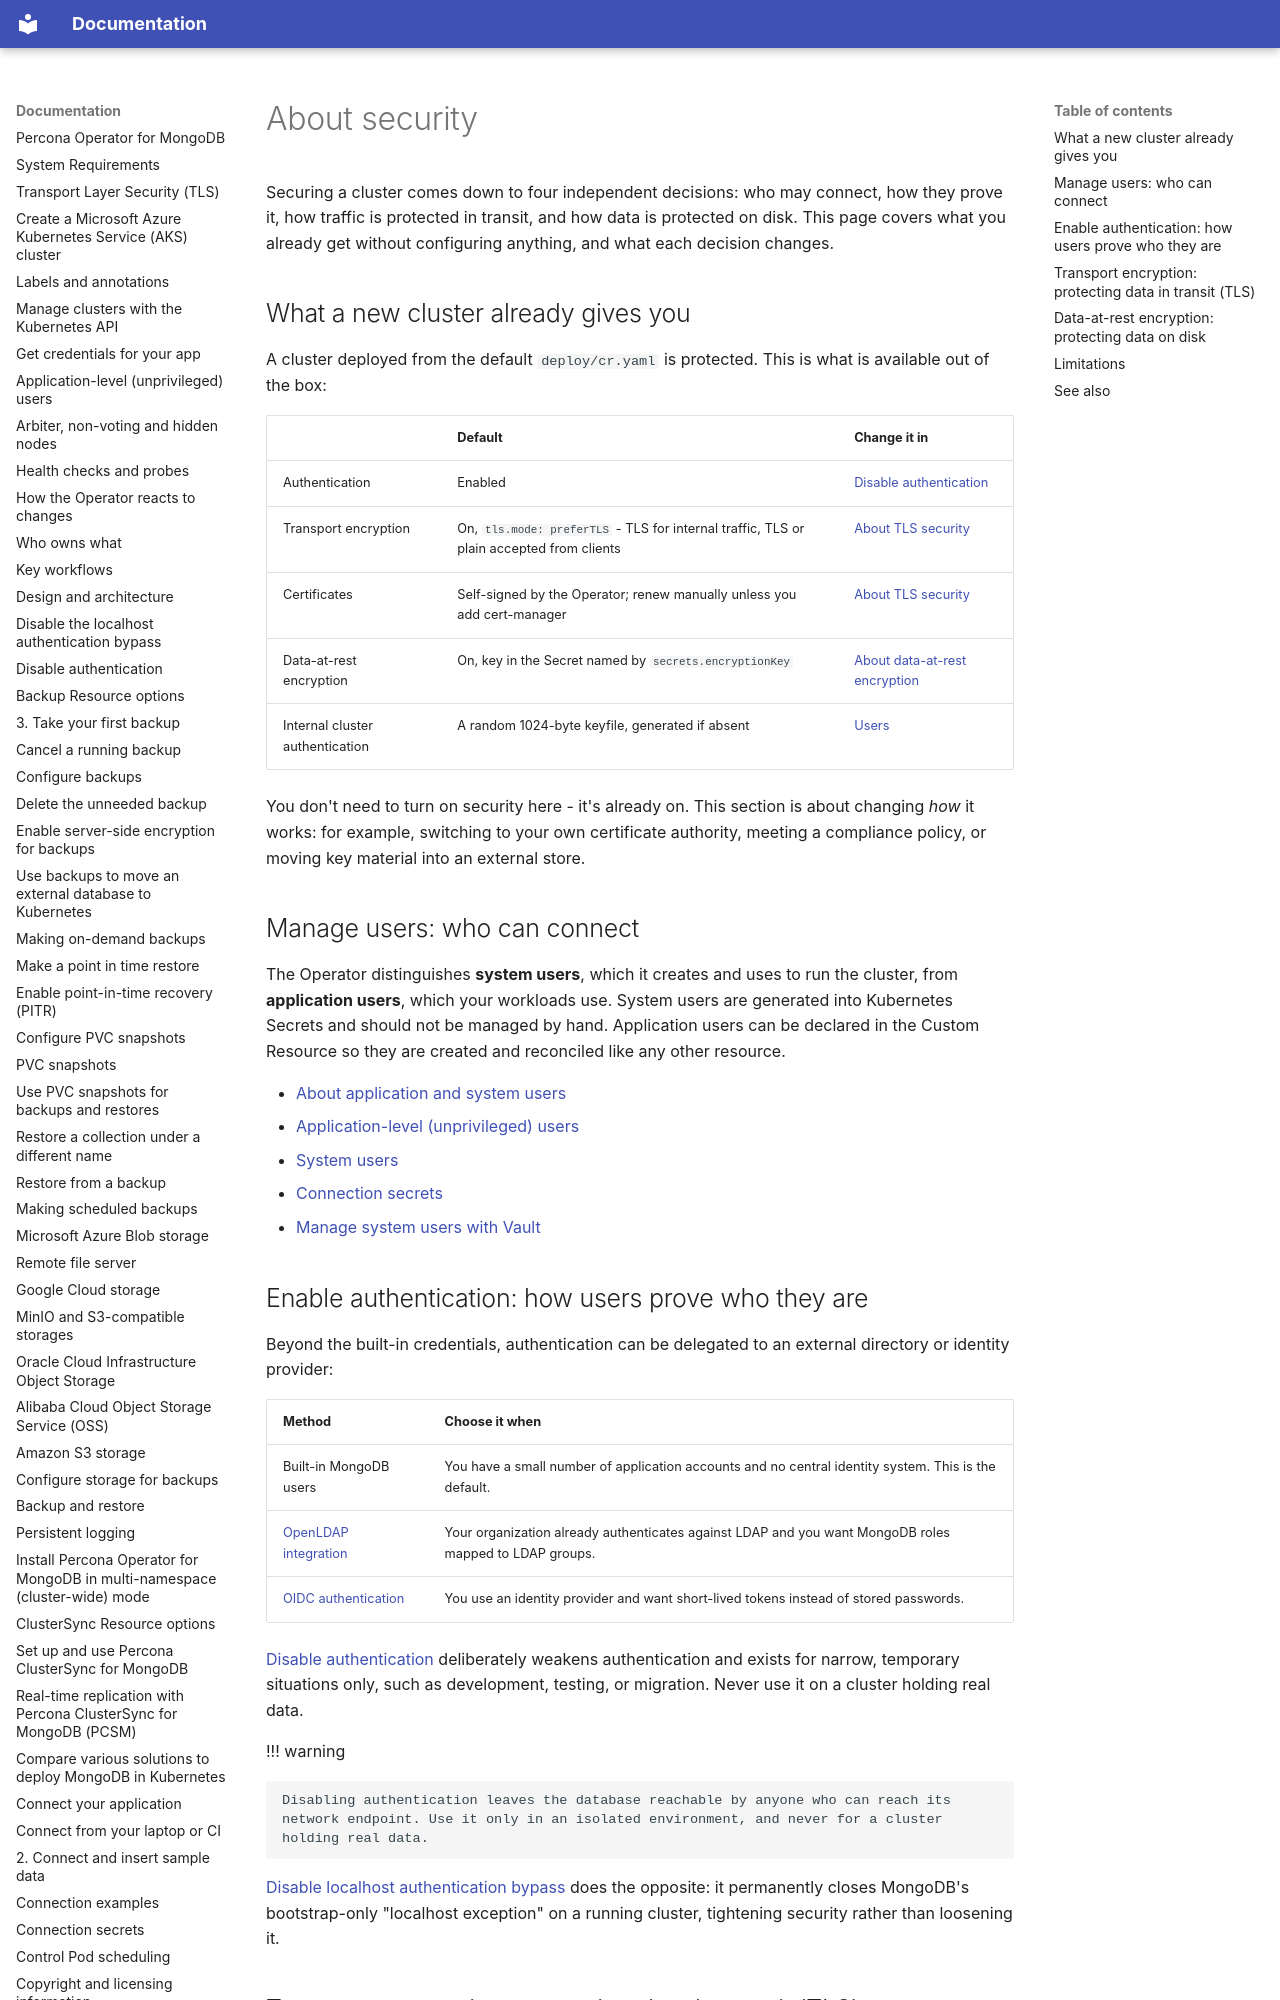

repository: percona/k8spsmdb-docs · page: security/index.html · generator: mkdocs

# About security

Securing a cluster comes down to four independent decisions: who may connect, how they prove
it, how traffic is protected in transit, and how data is protected on disk. This page covers
what you already get without configuring anything, and what each decision changes.

## What a new cluster already gives you

A cluster deployed from the default `deploy/cr.yaml` is  protected. This is what is available out of the box:

| | Default | Change it in |
|---|---|---|
| Authentication | Enabled | [Disable authentication](auth-disable.md) |
| Transport encryption | On, `tls.mode: preferTLS` - TLS for internal traffic, TLS or plain accepted from clients | [About TLS security](TLS.md) |
| Certificates | Self-signed by the Operator; renew manually unless you add cert-manager | [About TLS security](TLS.md#tls-certificates) |
| Data-at-rest encryption | On, key in the Secret named by `secrets.encryptionKey` | [About data-at-rest encryption](encryption.md) |
| Internal cluster authentication | A random 1024-byte keyfile, generated if absent | [Users](users.md#mongodb-internal-authentication-key-optional) |

You don't need to turn on security here - it's already on. This section is about changing *how*
it works: for example, switching to your own certificate authority, meeting a compliance
policy, or moving key material into an external store.
